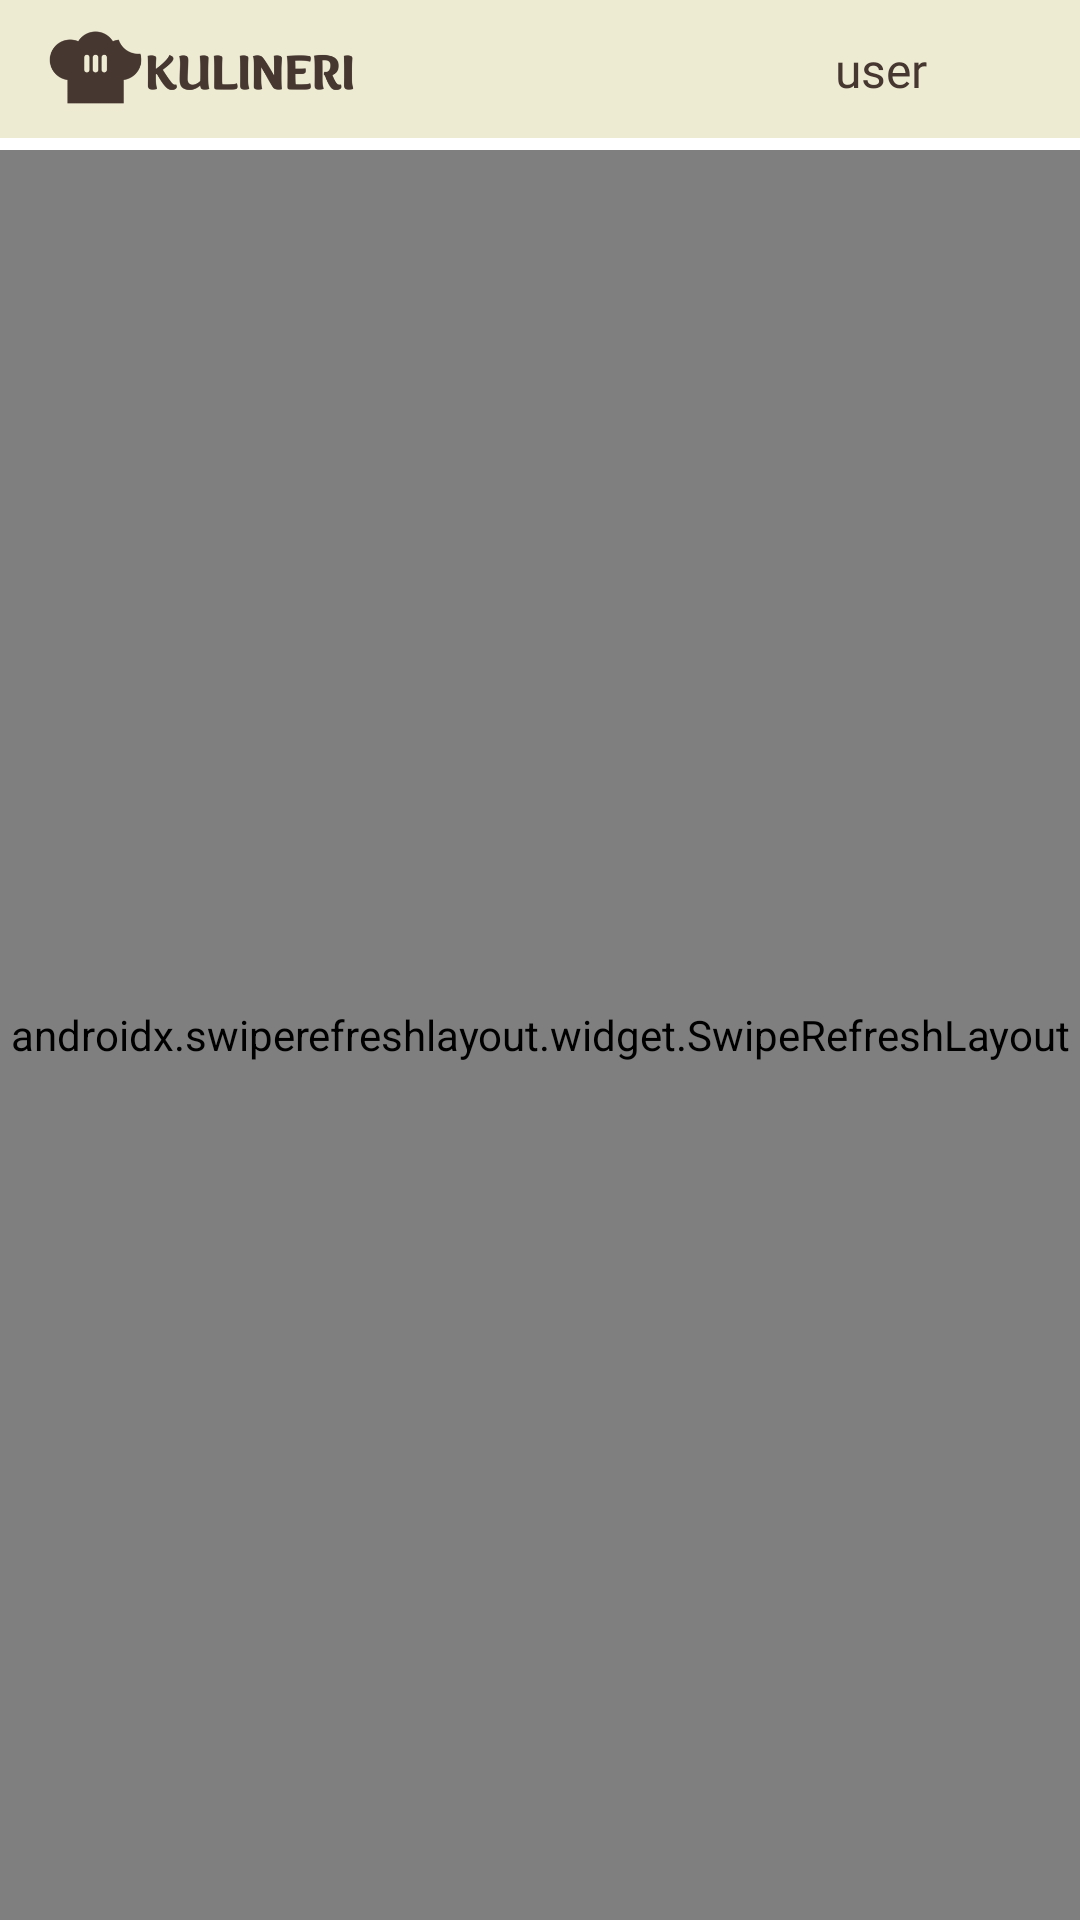

Write the Android layout XML for this screen, with the resource values it uses.
<!-- AndroidManifest.xml: application theme Theme.MyRecipe -->
<!-- res/layout/fragment_home.xml -->
<?xml version="1.0" encoding="utf-8"?>
<androidx.constraintlayout.widget.ConstraintLayout xmlns:android="http://schemas.android.com/apk/res/android"
    xmlns:app="http://schemas.android.com/apk/res-auto"
    xmlns:tools="http://schemas.android.com/tools"
    android:layout_width="match_parent"
    android:layout_height="match_parent"
    android:background="@color/white"
    tools:context=".home.presentation.HomeFragment">

    <com.google.android.material.appbar.AppBarLayout
        android:id="@+id/appBarLayout"
        android:layout_width="match_parent"
        android:layout_height="50dp"
        app:layout_constraintStart_toStartOf="parent"
        android:backgroundTint="@color/white"
        app:layout_constraintTop_toTopOf="parent">

        <androidx.constraintlayout.widget.ConstraintLayout
            android:id="@+id/cl_detail_header"
            android:layout_width="match_parent"
            android:layout_height="wrap_content"
            android:background="@color/cream">

            <ImageView
                android:id="@+id/profile"
                android:layout_width="26dp"
                android:layout_height="26dp"
                android:layout_marginTop="10dp"
                android:layout_marginEnd="20dp"
                android:src="@drawable/ic_profile"
                app:layout_constraintTop_toTopOf="parent"
                app:layout_constraintEnd_toEndOf="parent"/>
            <TextView
                android:id="@+id/user"
                android:layout_width="wrap_content"
                android:layout_height="wrap_content"
                android:layout_marginEnd="5dp"
                android:fontFamily="@font/lora_semi_bold"
                android:text="user"
                android:textColor="@color/dark_chocolate"
                android:textSize="16dp"
                app:layout_constraintBottom_toBottomOf="parent"
                app:layout_constraintEnd_toStartOf="@+id/profile"
                app:layout_constraintTop_toTopOf="parent" />


            <ImageView
                android:id="@+id/logo"
                android:layout_width="106dp"
                android:layout_height="46dp"
                android:layout_marginStart="16dp"
                android:src="@drawable/logo"
                app:layout_constraintBottom_toBottomOf="parent"
                app:layout_constraintStart_toStartOf="parent"
                app:layout_constraintTop_toTopOf="parent" />
        </androidx.constraintlayout.widget.ConstraintLayout>

    </com.google.android.material.appbar.AppBarLayout>

    <androidx.swiperefreshlayout.widget.SwipeRefreshLayout
        android:id="@+id/swiperefresh"
        android:layout_width="match_parent"
        android:layout_height="match_parent"
        android:layout_marginTop="50dp"
        app:layout_constraintTop_toBottomOf="@id/appBarLayout">

        <ScrollView
            android:id="@+id/sc_dashboard"
            android:layout_width="0dp"
            android:layout_height="match_parent"
            app:layout_constraintBottom_toBottomOf="parent"
            app:layout_constraintEnd_toEndOf="parent"
            app:layout_constraintStart_toStartOf="parent"
            app:layout_constraintTop_toBottomOf="@+id/cl_detail_header">

            <androidx.constraintlayout.widget.ConstraintLayout
                android:layout_width="match_parent"
                android:layout_height="wrap_content">

                <TextView
                    android:id="@+id/tv_greeting_dashboard"
                    android:layout_width="wrap_content"
                    android:layout_height="wrap_content"
                    android:layout_marginStart="15dp"
                    android:fontFamily="@font/lora_semi_bold"
                    android:gravity="center"
                    android:text="@string/greeting_dashboard"
                    android:textColor="@color/dark_chocolate"
                    android:textSize="20dp"
                    app:layout_constraintStart_toStartOf="parent"
                    app:layout_constraintTop_toTopOf="parent" />

                <TextView
                    android:id="@+id/tv_info_dashboard"
                    android:textSize="14dp"
                    android:fontFamily="@font/lora_regular"
                    android:layout_width="wrap_content"
                    android:layout_height="wrap_content"
                    android:layout_marginTop="10dp"
                    android:layout_marginStart="15dp"
                    android:text="@string/greeting2_dashboard"
                    android:textColor="@color/dark_chocolate"
                    app:layout_constraintStart_toStartOf="parent"
                    app:layout_constraintTop_toBottomOf="@+id/tv_greeting_dashboard" />

                <androidx.viewpager2.widget.ViewPager2
                    android:id="@+id/vp_Carousel"
                    android:layout_width="match_parent"
                    android:layout_height="180dp"
                    android:layout_marginBottom="12dp"
                    android:layout_marginTop="10dp"
                    android:overScrollMode="never"
                    android:paddingHorizontal="16dp"
                    app:layout_constraintBottom_toTopOf="@+id/inContainer"
                    app:layout_constraintEnd_toEndOf="parent"
                    app:layout_constraintStart_toStartOf="parent"
                    app:layout_constraintTop_toBottomOf="@+id/tv_info_dashboard" />

                <LinearLayout
                    android:id="@+id/inContainer"
                    android:layout_width="match_parent"
                    android:layout_height="20dp"
                    app:layout_constraintBottom_toTopOf="@+id/tv_recommendation_food"
                    android:gravity="center"
                    android:layout_marginBottom="12dp"
                    android:orientation="horizontal"/>

                <TextView
                    android:id="@+id/tv_recommendation_food"
                    android:textSize="14dp"
                    android:fontFamily="@font/lora_semi_bold"
                    android:layout_width="wrap_content"
                    android:layout_height="wrap_content"
                    android:layout_marginStart="15dp"
                    android:layout_marginTop="10dp"
                    android:text="@string/rekomen_food"
                    android:textColor="@color/dark_chocolate"
                    app:layout_constraintStart_toStartOf="parent"
                    app:layout_constraintTop_toBottomOf="@id/inContainer" />

                <androidx.recyclerview.widget.RecyclerView
                    android:id="@+id/rv_food"
                    android:layout_width="0dp"
                    android:layout_height="180dp"
                    android:layout_marginStart="15dp"
                    android:layout_marginTop="5dp"
                    android:layout_marginEnd="15dp"
                    android:scrollbarAlwaysDrawHorizontalTrack="true"
                    app:layout_constraintEnd_toEndOf="parent"
                    app:layout_constraintStart_toStartOf="parent"
                    app:layout_constraintTop_toBottomOf="@id/tv_recommendation_food"
                    tools:listitem="@layout/item_card" />

                <RelativeLayout
                    android:id="@+id/view_loading_food"
                    android:layout_width="match_parent"
                    android:layout_height="180dp"
                    android:layout_marginTop="8dp"
                    android:background="@color/white50"
                    app:layout_constraintTop_toBottomOf="@id/tv_recommendation_food">

                    <TextView
                        android:layout_width="wrap_content"
                        android:layout_height="wrap_content"
                        android:layout_centerVertical="true"
                        android:layout_centerHorizontal="true"
                        android:text="Please wait"
                        android:textColor="@color/dark_chocolate"
                        android:textSize="16sp" />
                </RelativeLayout>

                <TextView
                    android:id="@+id/tv_recommendation_drink"
                    android:textSize="14dp"
                    android:fontFamily="@font/lora_semi_bold"
                    android:layout_width="wrap_content"
                    android:layout_height="wrap_content"
                    android:layout_marginStart="15dp"
                    android:layout_marginTop="15dp"
                    android:text="@string/rekomen_drink"
                    android:textColor="@color/dark_chocolate"
                    app:layout_constraintStart_toStartOf="parent"
                    app:layout_constraintTop_toBottomOf="@id/rv_food" />

                <androidx.recyclerview.widget.RecyclerView
                    android:id="@+id/rv_drink"
                    android:layout_width="0dp"
                    android:layout_height="180dp"
                    android:layout_marginStart="15dp"
                    android:layout_marginTop="5dp"
                    android:layout_marginEnd="20dp"
                    android:scrollbarAlwaysDrawHorizontalTrack="true"
                    app:layout_constraintEnd_toEndOf="parent"
                    app:layout_constraintStart_toStartOf="parent"
                    app:layout_constraintTop_toBottomOf="@id/tv_recommendation_drink"
                    tools:listitem="@layout/item_card" />

                <RelativeLayout
                    android:id="@+id/view_loading_drink"
                    android:layout_width="match_parent"
                    android:layout_height="180dp"
                    android:layout_marginTop="8dp"
                    android:background="@color/white50"
                    app:layout_constraintTop_toBottomOf="@id/tv_recommendation_drink">

                    <TextView
                        android:layout_width="wrap_content"
                        android:layout_height="wrap_content"
                        android:layout_centerVertical="true"
                        android:layout_centerHorizontal="true"
                        android:text="Please wait"
                        android:textColor="@color/dark_chocolate"
                        android:textSize="16sp" />
                </RelativeLayout>

            </androidx.constraintlayout.widget.ConstraintLayout>
        </ScrollView>
    </androidx.swiperefreshlayout.widget.SwipeRefreshLayout>
</androidx.constraintlayout.widget.ConstraintLayout>
<!-- res/layout/item_card.xml (included above) -->
<?xml version="1.0" encoding="utf-8"?>
<com.google.android.material.card.MaterialCardView
    xmlns:android="http://schemas.android.com/apk/res/android"
    xmlns:app="http://schemas.android.com/apk/res-auto"
    xmlns:tools="http://schemas.android.com/tools"
    android:layout_width="130dp"
    android:layout_height="170dp"
    android:backgroundTint="@color/cream"
    android:clickable="true"
    android:focusable="true"
    app:cardCornerRadius="16dp">

    <androidx.constraintlayout.widget.ConstraintLayout
        android:layout_width="match_parent"
        android:layout_height="wrap_content"
        android:padding="8dp">

        <ImageView
            android:id="@+id/imgResep"
            android:layout_width="100dp"
            android:layout_height="70dp"
            android:layout_marginTop="10dp"
            android:layout_gravity="center_horizontal"
            android:scaleType="centerCrop"
            android:src="@drawable/gambar_default"
            app:layout_constraintEnd_toEndOf="parent"
            app:layout_constraintStart_toStartOf="parent"
            app:layout_constraintTop_toTopOf="parent"
            tools:ignore="ImageContrastCheck" />

        <TextView
            android:id="@+id/tvResep"
            android:layout_width="0dp"
            android:layout_height="wrap_content"
            android:layout_marginTop="30dp"
            android:textSize="12dp"
            android:fontFamily="@font/lora_semi_bold"
            android:text="Nama Resep"
            android:textColor="@color/dark_chocolate"
            android:gravity="center_horizontal"
            app:layout_constraintEnd_toEndOf="parent"
            app:layout_constraintStart_toStartOf="parent"
            app:layout_constraintTop_toBottomOf="@+id/imgResep" />

















    </androidx.constraintlayout.widget.ConstraintLayout>

</com.google.android.material.card.MaterialCardView>
<!-- resources referenced by this layout -->
<resources>
  <color name="black">#FF000000</color>
  <color name="cream">#EEEBD3</color>
  <color name="dark_chocolate">#463730</color>
  <color name="white">#FFFFFFFF</color>
  <color name="white50">#B7FFFFFF</color>
  <!-- drawable gambar_default: png bitmap (drawable, 3199 bytes) -->
  <!-- drawable logo: png bitmap (drawable, 18778 bytes) -->
  <string name="greeting2_dashboard">Mau masak apa hari ini ?\nAyo menjelajah dan berkarya dalam sebuah hidangan!!</string>
  <string name="greeting_dashboard">Halo, Selamat Datang Koki!</string>
  <string name="rekomen_drink">Rekomendasi Menu Resep Minuman</string>
  <string name="rekomen_food">Rekomendasi Menu Resep Makanan</string>
  <style name="Theme.MyRecipe" parent="Base.Theme.MyRecipe" />
  <style name="Base.Theme.MyRecipe" parent="Theme.Material3.DayNight.NoActionBar">
          
          
  
          <item name="android:statusBarColor">@color/cream</item>
          <item name="android:windowLightStatusBar">true</item>
          <item name="colorPrimary">@color/dark_chocolate</item>
      </style>
</resources>
